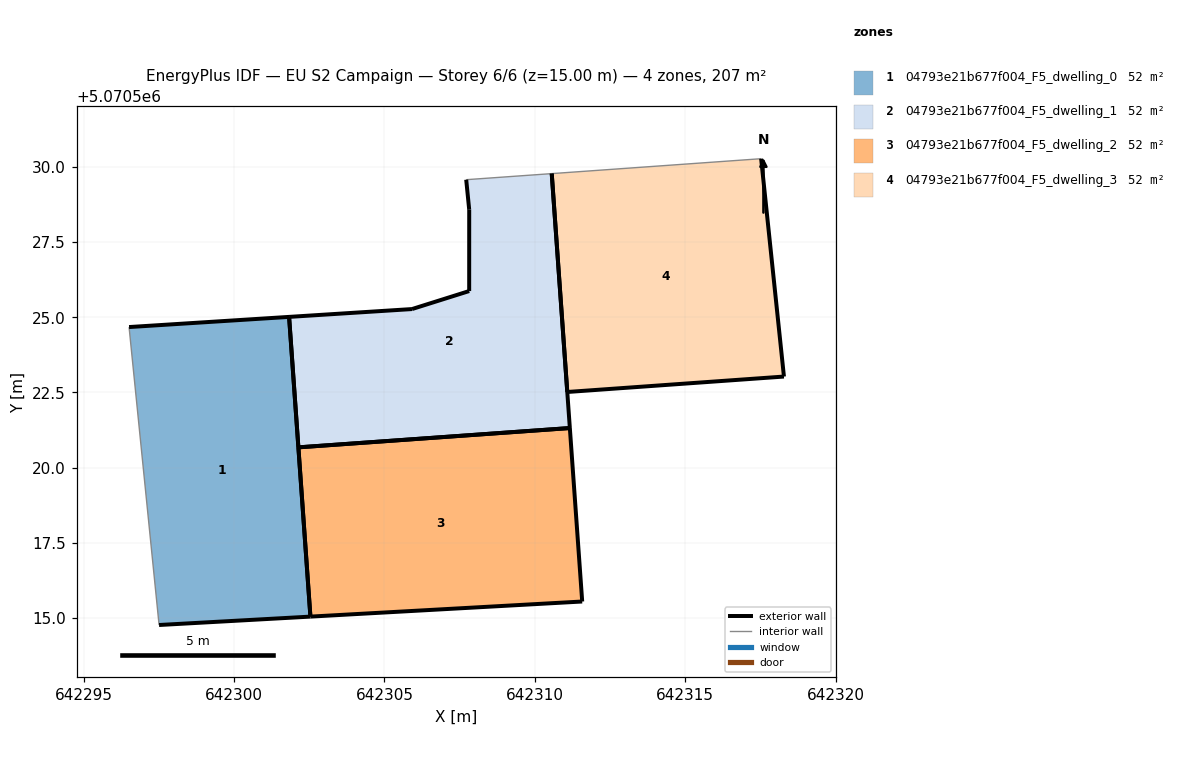
=== STOREY PLAN SPEC (per zone: floor XY polygon, exterior-wall plan segments, windows/doors) ===
zone 1: 04793e21b677f004_F5_dwelling_0  (51.7 m²)
  floor: (642302.54, 5070515.04) (642301.83, 5070525.01) (642296.51, 5070524.67) (642297.51, 5070514.77)
  exterior wall: (642301.83, 5070525.01) – (642302.54, 5070515.04)  [10.0 m]
  exterior wall: (642302.54, 5070515.04) – (642297.51, 5070514.77)  [5.0 m]
  exterior wall: (642296.51, 5070524.67) – (642301.83, 5070525.01)  [5.3 m]
  interior walls: 1
zone 2: 04793e21b677f004_F5_dwelling_1  (51.7 m²)
  floor: (642311.17, 5070521.32) (642310.56, 5070529.78) (642307.72, 5070529.57) (642307.82, 5070528.57) (642307.82, 5070525.87) (642305.92, 5070525.27) (642301.83, 5070525.01) (642302.14, 5070520.67)
  exterior wall: (642305.92, 5070525.27) – (642307.82, 5070525.87)  [2.0 m]
  exterior wall: (642307.82, 5070525.87) – (642307.82, 5070528.57)  [2.7 m]
  exterior wall: (642307.82, 5070528.57) – (642307.72, 5070529.57)  [1.0 m]
  exterior wall: (642310.56, 5070529.78) – (642311.17, 5070521.32)  [8.5 m]
  exterior wall: (642302.14, 5070520.67) – (642301.83, 5070525.01)  [4.3 m]
  exterior wall: (642301.83, 5070525.01) – (642305.92, 5070525.27)  [4.1 m]
  exterior wall: (642311.17, 5070521.32) – (642302.14, 5070520.67)  [9.0 m]
  interior walls: 1
zone 3: 04793e21b677f004_F5_dwelling_2  (51.7 m²)
  floor: (642311.58, 5070515.55) (642311.17, 5070521.32) (642302.14, 5070520.67) (642302.54, 5070515.04)
  exterior wall: (642311.17, 5070521.32) – (642311.58, 5070515.55)  [5.8 m]
  exterior wall: (642311.58, 5070515.55) – (642302.54, 5070515.04)  [9.1 m]
  exterior wall: (642302.54, 5070515.04) – (642302.14, 5070520.67)  [5.6 m]
  exterior wall: (642302.14, 5070520.67) – (642311.17, 5070521.31)  [9.0 m]
zone 4: 04793e21b677f004_F5_dwelling_3  (51.7 m²)
  floor: (642318.28, 5070523.03) (642317.53, 5070530.27) (642310.56, 5070529.78) (642311.08, 5070522.51)
  exterior wall: (642317.53, 5070530.27) – (642318.28, 5070523.03)  [7.3 m]
  exterior wall: (642318.28, 5070523.03) – (642311.08, 5070522.51)  [7.2 m]
  exterior wall: (642311.08, 5070522.51) – (642310.56, 5070529.78)  [7.3 m]
  interior walls: 1

=== DERIVED (storey summary) ===
Building: EU S2 Campaign
Storey: 6 of 6  (floor level z = 15.00 m)
Storey gross floor area: 206.8 m²
Zones on this storey: 4
  - 04793e21b677f004_F5_dwelling_0: floor 51.7 m²; exterior wall 20.4 m (61.1 m²); WWR 0.0%
  - 04793e21b677f004_F5_dwelling_1: floor 51.7 m²; exterior wall 31.7 m (95.0 m²); WWR 0.0%
  - 04793e21b677f004_F5_dwelling_2: floor 51.7 m²; exterior wall 29.5 m (88.6 m²); WWR 0.0%
  - 04793e21b677f004_F5_dwelling_3: floor 51.7 m²; exterior wall 21.8 m (65.4 m²); WWR 0.0%
Zone adjacency: (none detected)